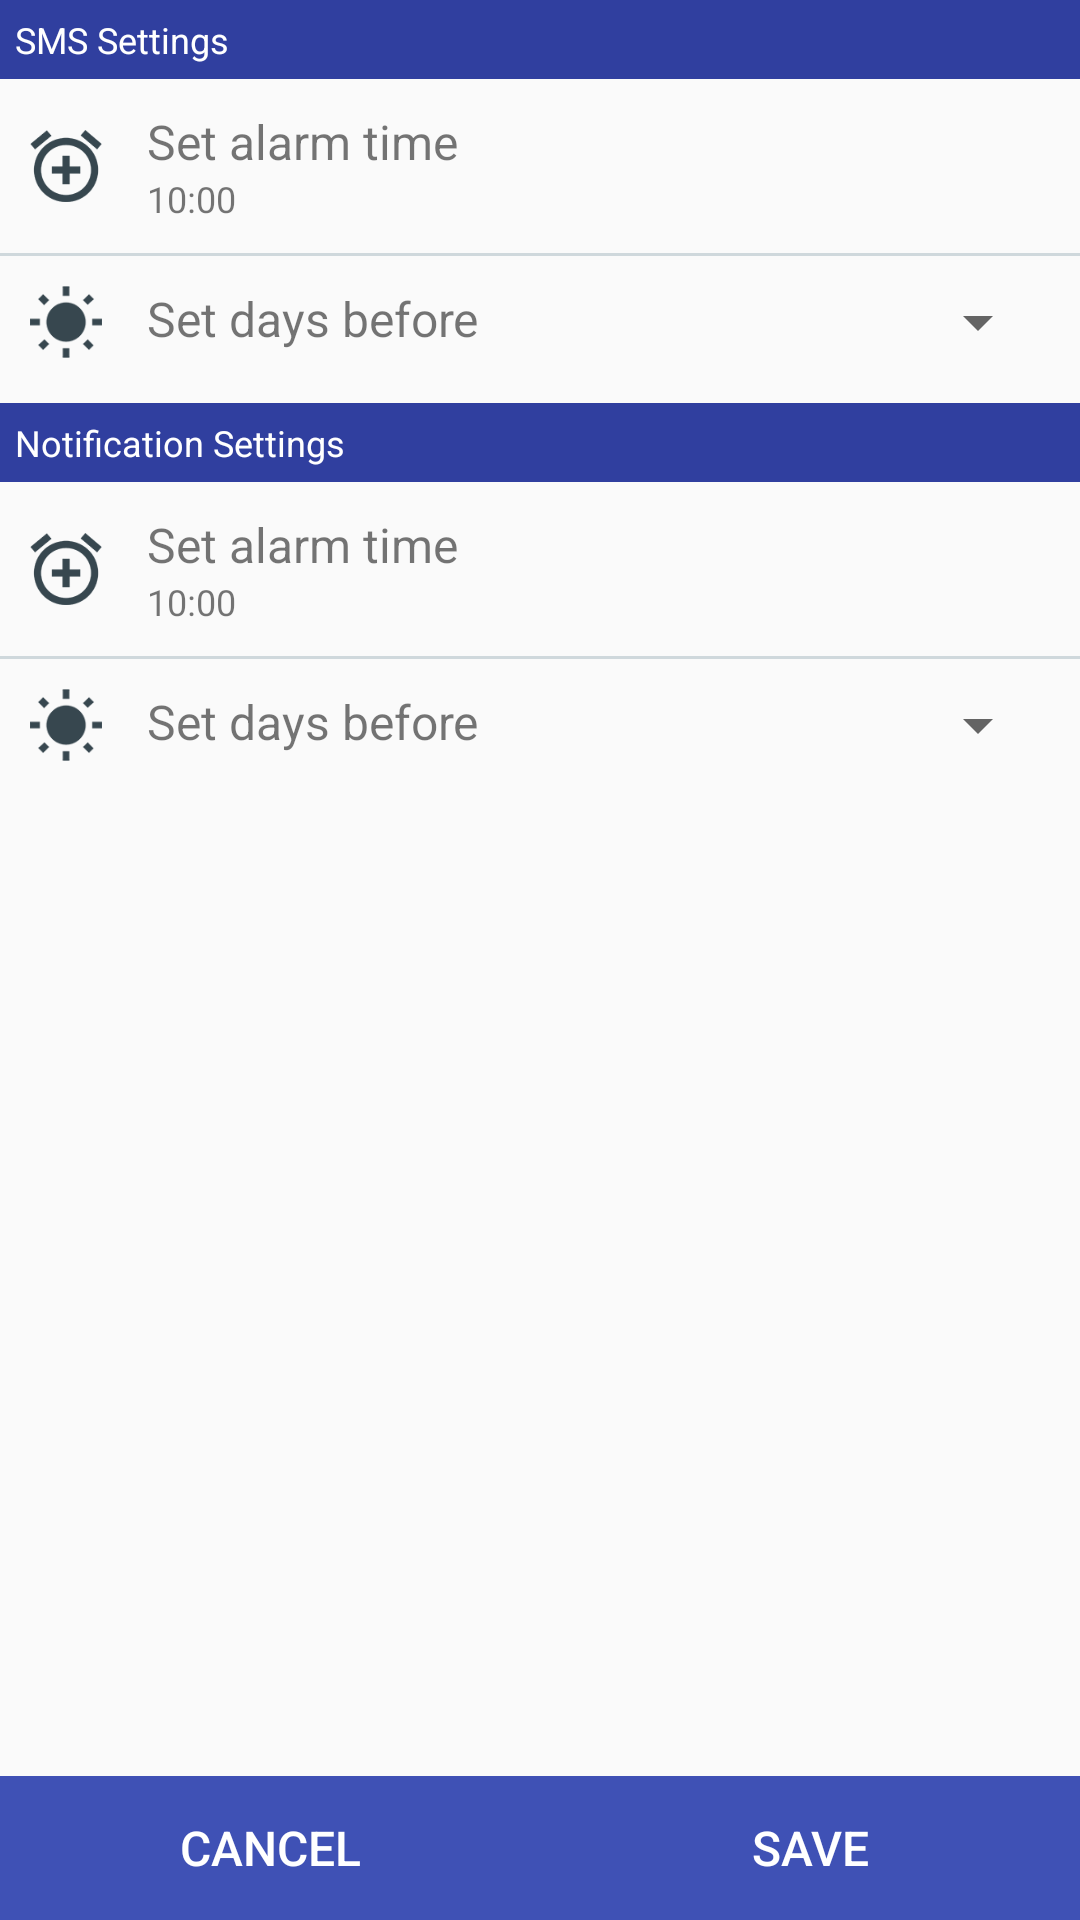

Android layout source for this screen:
<!-- AndroidManifest.xml: application theme AppTheme -->
<!-- res/layout/activity_settings.xml -->
<RelativeLayout xmlns:android="http://schemas.android.com/apk/res/android"
    xmlns:tools="http://schemas.android.com/tools"
    android:layout_width="match_parent"
    android:orientation="vertical"
    android:layout_height="match_parent"
    tools:context="com.example.shayanetan.borrowise2.Activities.SettingsActivity">



    
    <LinearLayout
        android:id="@+id/layout_SMS"
        android:layout_width="match_parent"
        android:layout_height="wrap_content"
        android:orientation="vertical">

        
        <TextView android:layout_width="match_parent"
            android:layout_height="wrap_content"
            android:text="SMS Settings"
            android:textSize="@dimen/caption_label"
            android:textColor="@android:color/white"
            android:background="@color/accentBlueColor"
            android:padding="5dp"/>

        
        <LinearLayout
            android:id="@+id/layout_SMS_alarm"
            android:layout_width="match_parent"
            android:layout_height="wrap_content"
            android:orientation="horizontal"
            android:padding="10dp">

            <ImageView
                android:layout_width="@dimen/navigation_icon_size"
                android:layout_height="@dimen/navigation_icon_size"
                android:layout_gravity="center_vertical"
                android:src="@drawable/ic_time"
                android:tint="@color/text_primaryColor"/>

            <RelativeLayout
                android:layout_width="match_parent"
                android:layout_height="wrap_content">

                <TextView
                    android:id="@+id/tv_SMS_alarmTitle"
                    android:layout_width="wrap_content"
                    android:layout_height="wrap_content"
                    android:layout_gravity="center_vertical"
                    android:layout_marginLeft="15dp"
                    android:text="Set alarm time"
                    android:textSize="@dimen/subheading_label"/>

                <TextView
                    android:id="@+id/tv_SMS_alarm"
                    android:layout_below="@id/tv_SMS_alarmTitle"
                    android:layout_width="wrap_content"
                    android:layout_height="wrap_content"
                    android:layout_gravity="center_vertical"
                    android:layout_marginLeft="15dp"
                    android:text="10:00"
                    android:textSize="@dimen/caption_label"/>

            </RelativeLayout>

        </LinearLayout>

        
        <View
            android:layout_width="match_parent"
            android:layout_height="1dp"
            android:background="@color/dividerColor" />

        
        <LinearLayout
            android:id="@+id/layout_SMS_days"
            android:layout_width="match_parent"
            android:layout_height="wrap_content"
            android:orientation="horizontal"
            android:padding="10dp">

            <ImageView
                android:layout_width="@dimen/navigation_icon_size"
                android:layout_height="@dimen/navigation_icon_size"
                android:layout_gravity="center_vertical"
                android:src="@drawable/ic_day"
                android:tint="@color/text_primaryColor"/>

            <RelativeLayout
                android:layout_width="match_parent"
                android:layout_height="wrap_content">

                <TextView
                    android:id="@+id/tv_SMS_dayTitle"
                    android:layout_width="wrap_content"
                    android:layout_height="wrap_content"
                    android:layout_gravity="center_vertical"
                    android:layout_marginLeft="15dp"
                    android:text="Set days before"
                    android:textSize="@dimen/subheading_label"/>

                <Spinner
                    android:id="@+id/spnr_SMS_days"
                    android:layout_alignRight="@id/tv_SMS_dayTitle"
                    android:layout_alignParentRight="true"
                    android:layout_gravity="center_vertical"
                    android:layout_width="80dp"
                    android:layout_height="wrap_content"
                    android:textSize="@dimen/subheading_label"/>
            </RelativeLayout>
        </LinearLayout>
    </LinearLayout>

    
    <LinearLayout
        android:layout_below="@id/layout_SMS"
        android:layout_width="match_parent"
        android:layout_height="wrap_content"
        android:layout_marginTop="5dp"
        android:orientation="vertical">

        
        <TextView android:layout_width="match_parent"
            android:layout_height="wrap_content"
            android:text="Notification Settings"
            android:textSize="@dimen/caption_label"
            android:textColor="@android:color/white"
            android:background="@color/accentBlueColor"

            android:padding="5dp"/>

        
        <LinearLayout
            android:id="@+id/layout_NOTIF_alarm"
            android:layout_width="match_parent"
            android:layout_height="wrap_content"
            android:orientation="horizontal"
            android:padding="10dp">

            <ImageView
                android:layout_width="@dimen/navigation_icon_size"
                android:layout_height="@dimen/navigation_icon_size"
                android:layout_gravity="center_vertical"
                android:src="@drawable/ic_time"
                android:tint="@color/text_primaryColor"/>

            <RelativeLayout
                android:layout_width="match_parent"
                android:layout_height="wrap_content">

                <TextView
                    android:id="@+id/tv_NOTIF_alarmTitle"
                    android:layout_width="wrap_content"
                    android:layout_height="wrap_content"
                    android:layout_gravity="center_vertical"
                    android:layout_marginLeft="15dp"
                    android:text="Set alarm time"
                    android:textSize="@dimen/subheading_label"/>

                <TextView
                    android:id="@+id/tv_NOTIF_alarm"
                    android:layout_below="@id/tv_NOTIF_alarmTitle"
                    android:layout_width="wrap_content"
                    android:layout_height="wrap_content"
                    android:layout_gravity="center_vertical"
                    android:layout_marginLeft="15dp"
                    android:text="10:00"
                    android:textSize="@dimen/caption_label"/>

            </RelativeLayout>

        </LinearLayout>
        
        <View
            android:layout_width="match_parent"
            android:layout_height="1dp"
            android:background="@color/dividerColor" />

        
        <LinearLayout
            android:id="@+id/layout_NOTIF_days"
            android:layout_width="match_parent"
            android:layout_height="wrap_content"
            android:orientation="horizontal"
            android:padding="10dp">

            <ImageView
                android:layout_width="@dimen/navigation_icon_size"
                android:layout_height="@dimen/navigation_icon_size"
                android:layout_gravity="center_vertical"
                android:src="@drawable/ic_day"
                android:tint="@color/text_primaryColor"/>

            <RelativeLayout
                android:layout_gravity="center_vertical"
                android:layout_width="match_parent"
                android:layout_height="wrap_content">

                <TextView
                    android:id="@+id/tv_NOTIF_dayTitle"
                    android:layout_width="wrap_content"
                    android:layout_height="wrap_content"
                    android:layout_gravity="center_vertical"
                    android:layout_marginLeft="15dp"
                    android:text="Set days before"
                    android:textSize="@dimen/subheading_label"/>

                <Spinner
                    android:id="@+id/spnr_NOTIF_days"
                    android:layout_alignRight="@id/tv_NOTIF_dayTitle"
                    android:layout_alignParentRight="true"
                    android:layout_gravity="center_vertical"
                    android:layout_width="80dp"
                    android:layout_height="wrap_content"
                    android:textSize="@dimen/subheading_label"/>

            </RelativeLayout>
        </LinearLayout>
    </LinearLayout>
    
    <LinearLayout
        android:id="@+id/layout_settings_buttons"
        android:layout_width="match_parent"
        android:layout_height="wrap_content"
        android:orientation="horizontal"
        android:layout_alignParentBottom="true">
        <Button
            android:layout_width="0dp"
            android:layout_weight="1"
            android:layout_height="wrap_content"
            android:background="@color/accentLightBlueColor"
            android:text="CANCEL"
            android:textColor="#FFFFFF"
            android:textSize="@dimen/subheading_label"
            android:padding="12dp"
            android:id="@+id/btn_cancel"/>
        <Button
            android:layout_width="0dp"
            android:layout_weight="1"
            android:layout_height="wrap_content"
            android:background="@color/accentLightBlueColor"
            android:text="SAVE"
            android:textColor="#FFFFFF"
            android:textSize="@dimen/subheading_label"
            android:padding="12dp"
            android:id="@+id/btn_save" />
    </LinearLayout>
</RelativeLayout>
<!-- resources referenced by this layout -->
<resources>
  <color name="accentBlueColor">#303f9f</color>
  <color name="accentLightBlueColor">#3f51b5</color>
  <color name="dividerColor">#cfd8dc</color>
  <color name="text_primaryColor">#37474f</color>
  <dimen name="caption_label">12sp</dimen>
  <dimen name="navigation_icon_size">24dp</dimen>
  <dimen name="subheading_label">16sp</dimen>
  <!-- drawable ic_day: png bitmap (drawable-mdpi, 15641 bytes) -->
  <!-- drawable ic_time: png bitmap (drawable-mdpi, 16497 bytes) -->
  <style name="AppTheme" parent="AppTheme.Base">
          
      </style>
  <style name="AppTheme.Base" parent="Theme.AppCompat.Light.NoActionBar">
          
          <item name="windowNoTitle">true</item>
          <item name="windowActionBar">false</item>
          <item name="colorPrimary">@color/primaryColor</item>
          <item name="colorPrimaryDark">@color/primaryDarkColor</item>
          <item name="colorAccent">@color/accentBlueColor</item>
      </style>
  <color name="primaryColor">#f9a825</color>
  <color name="primaryDarkColor">#f57f17</color>
</resources>
